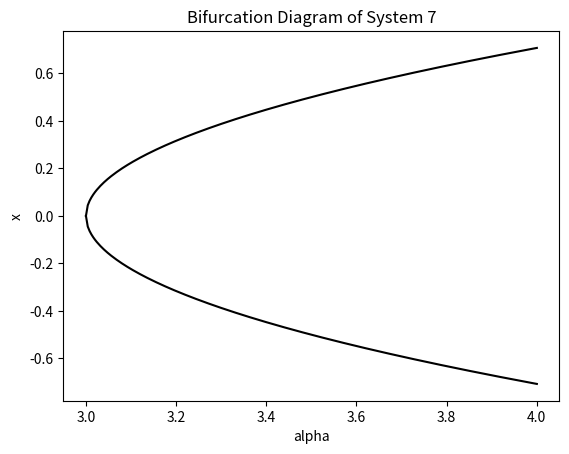

This figure's Python source:
import numpy as np
import matplotlib.pyplot as plt
from scipy.integrate import solve_ivp

def findSteadyState(system_number, alpha):
	if system_number == 6:
		steady_states = [np.sqrt(alpha), - np.sqrt(alpha)]
	elif system_number == 7:
		steady_states = []
		if (alpha - 3) > 0:  # because unless, we will not have steady states
			steady_states = [np.sqrt((alpha-3)/2.0), - np.sqrt((alpha-3)/2.0)]

	return steady_states


def getPoints(system_number, alphas):
	# TODO: find which one is stable which is unstable
	x_values_first = []  
	x_values_second = []
	for a in alphas:
		steady_states = findSteadyState(system_number,a)
		if steady_states != []:
			x_values_first.append(steady_states[0])
			x_values_second.append(steady_states[1])

	return x_values_first, x_values_second

def drawBifurcationDiagram(system_number, alpha_min, alpha_max, alpha_step_size):
	alphas = np.arange(alpha_min, alpha_max, alpha_step_size)  # when you increase, bifurcation point does not appear on the plot
	# taking alpha values that makes steady point positive (inside square root)
	if system_number == 6:
		alpha_positives = alphas[alphas >= 0]  # probably due to numerical issues, 0 is not present in this array
	elif system_number == 7:
		alpha_positives = alphas[alphas >= 3]  

	x0_1, x0_2 = getPoints(system_number, alpha_positives) # sending only alphas that satisfy creation of steady points

	# TODO: make plots better, fix alpha range

	if x0_1 != [] and x0_2 != []:
		plt.plot(alpha_positives, x0_1, color = 'k')
		plt.plot(alpha_positives, x0_2, color = 'k')

	plt.xlabel("alpha")
	plt.ylabel("x")
	plt.title(("Bifurcation Diagram of System {}").format(system_number))
	plt.show()


def main():
	alpha_min = -4
	alpha_max = 4.004
	alpha_step_size = 0.004
	system_number = 7
	drawBifurcationDiagram(system_number, alpha_min, alpha_max, alpha_step_size) # 6 for system 6, 7 for system 7
	


if __name__ == '__main__':
  main()


'''
     **** We can use solver to show the attracted and repelled points

def system6(t,x,alpha):
	return alpha - x**2

def system7(t,x,alpha):
	return alpha - 2*(x**2) - 3



def findStability(num,alpha):
	
	steady_states = findSteadyState()
	

	print("steady_states: ", steady_states)
	real_steady_states = steady_states.real
	print("real_steady_states: ", real_steady_states)

	num_positive = 0
	num_negative = 0
	for value in real_steady_states:
		if value > 0:
			num_positive += 1
		else:
			num_negative += 1

	if num_negative == num_positive:
		return 0 # saddle point
	elif num_negative > num_positive:
		return 1 # stable point
	else:
		return -1 # unstable point

alphas = np.arange(-1,1.0001,0.0001)
empty_alphas = np.zeros(len(alphas))

for a in alphas:
	#time = (0.0, 1000.0)
	#x_init = np.arange(-1, 1.1, 0.1)
	#x_init = -1
	#x_init = [np.random.random()]

	#sol = solve_ivp(system6, time, x_init, args=(a,))
'''
